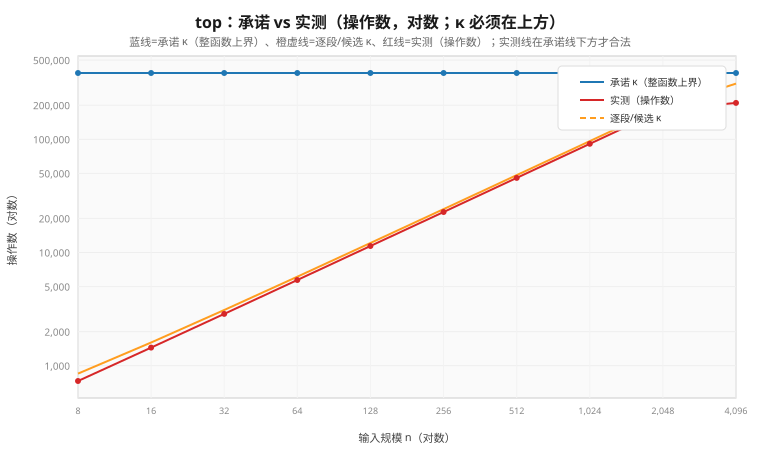

The data file committed next to this chart (first rows):
input_size, static_bound_operations, static_promise_max_operations, static_candidate_operations, measured_operations, measured_over_candidate
8, 385041, 385041, 852, 733, 0.8603
16, 385041, 385041, 1604, 1445, 0.9009
32, 385041, 385041, 3108, 2869, 0.9231
64, 385041, 385041, 6116, 5717, 0.9348
128, 385041, 385041, 12132, 11413, 0.9407
256, 385041, 385041, 24164, 22805, 0.9438
512, 385041, 385041, 48228, 45589, 0.9453
1024, 385041, 385041, 96356, 91157, 0.946
2048, 385041, 385041, 192612, 182293, 0.9464
4096, 385041, 385041, 385124, 209659, 0.5444
